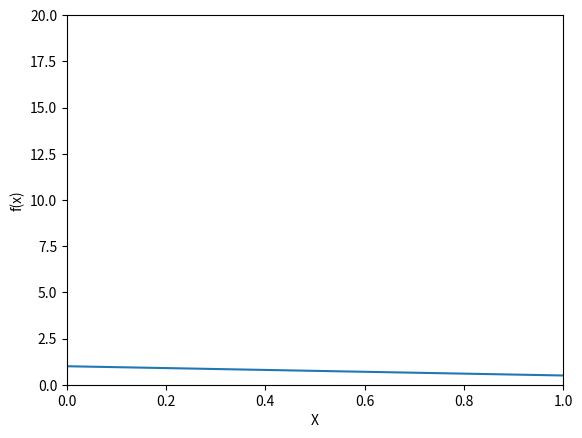

The script that saved this image:
import matplotlib.pyplot as plt
import numpy as np
liczby = [1/i for i in range(1,21)]
print(liczby)
plt.axis([0,1,0,len(liczby)])
plt.plot(liczby)
plt.xlabel("X")
plt.ylabel("f(x)")
plt.show()